Dataset: dataset (GitHub, sajadTaghizade/Data-Science). Classes: apple, banana, bell pepper, carrot, grapes, kiwi, lemon, orange, pear, tomato.

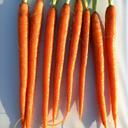
Label: carrot

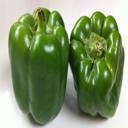
Label: bell pepper

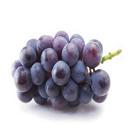
Label: grapes

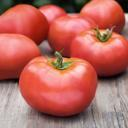
Label: tomato

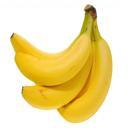
Label: banana

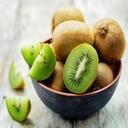
Label: kiwi
